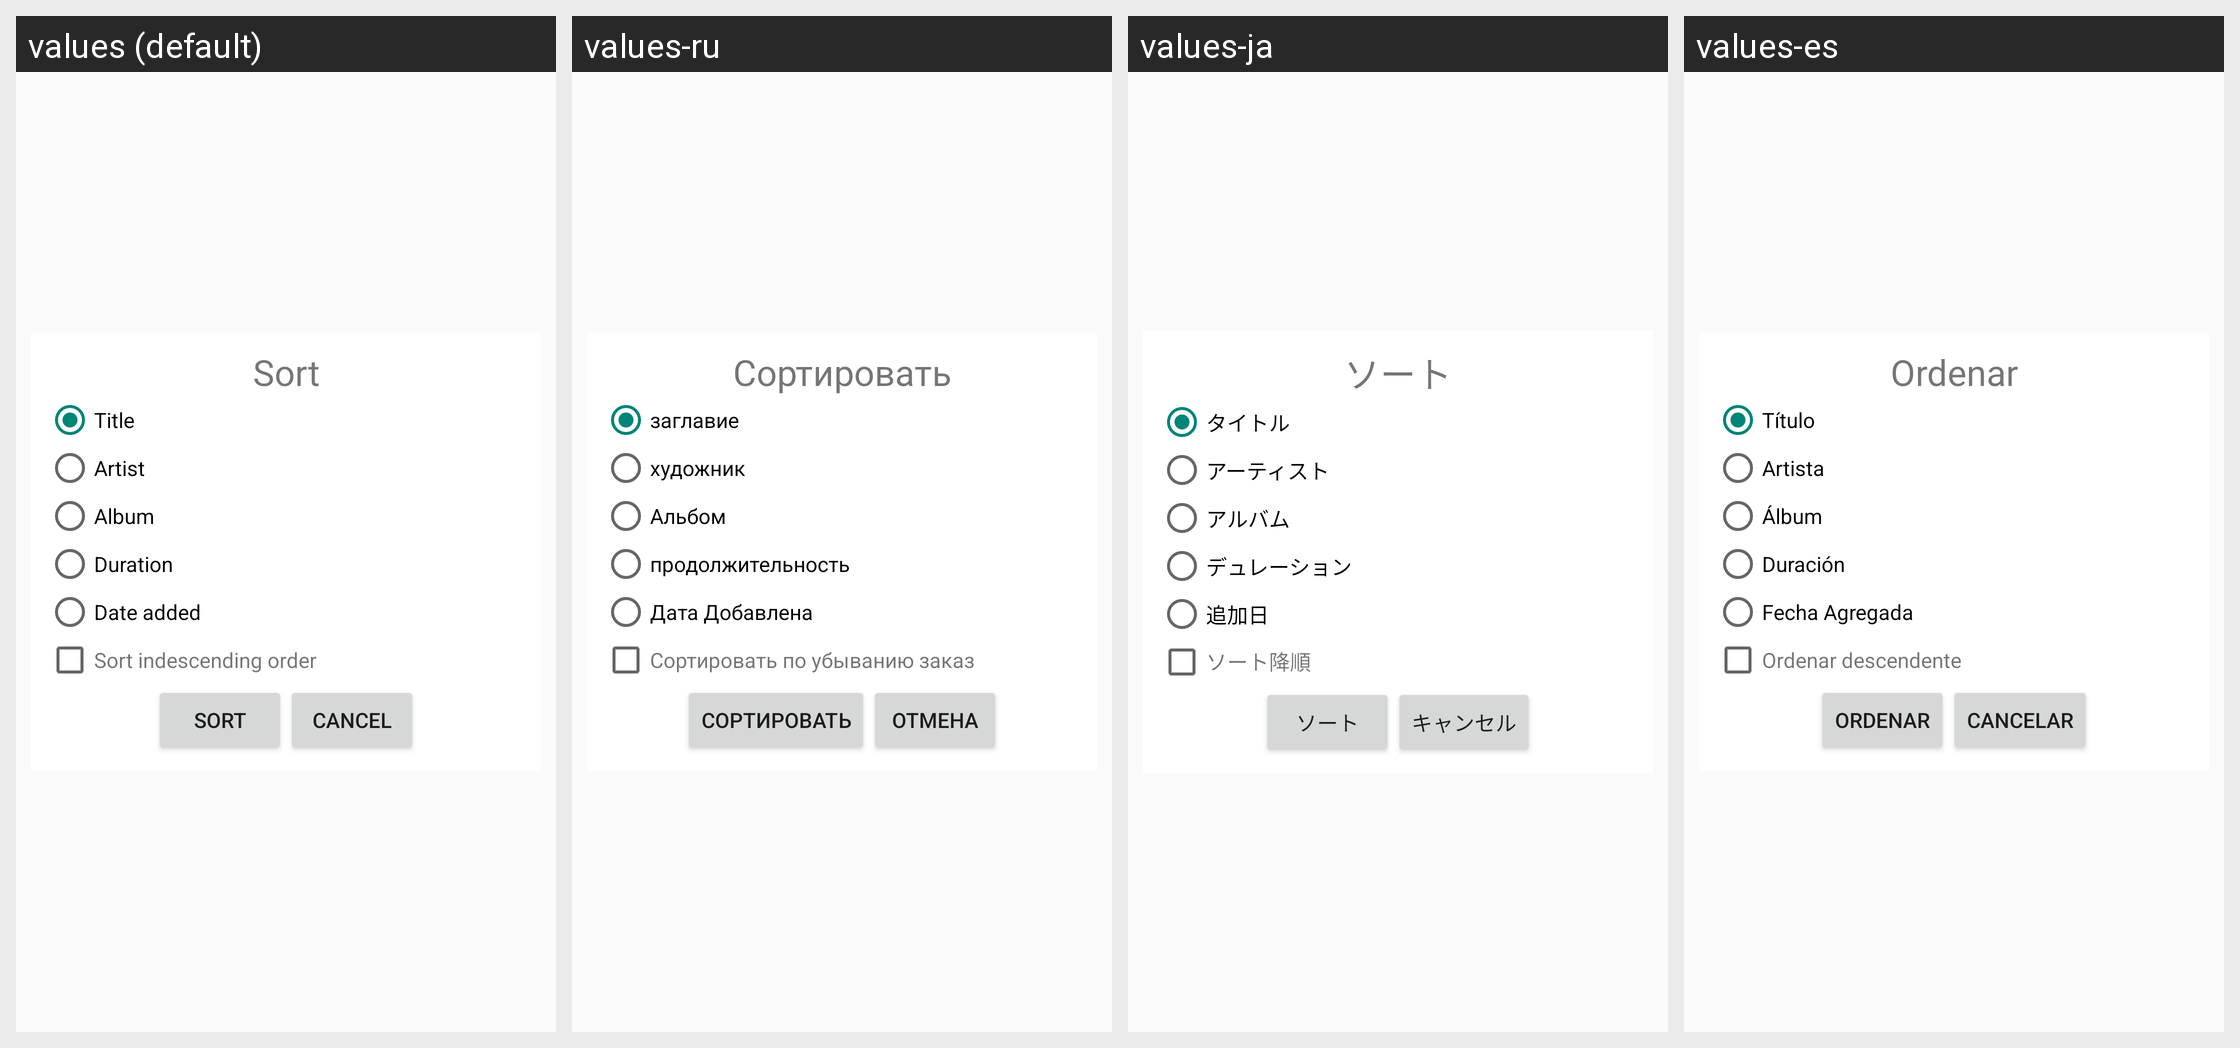

This grid shows one Android layout under several languages. Give, for every string resource on the screen, its name, the default text and each shown locale's text.
Android screen res/layout/sort_dialog.xml rendered under 4 locales, left to right: values (default), values-ru, values-ja, values-es. Device: Nexus 5 (rendered at 1080×1920; each locale shown at half size, 540×960, under a caption strip naming it); theme AppTheme.
Other locales in the repository, not shown: values-de, values-en, values-fr, values-it, values-pt, values-tr, values-vi.
Strings drawn on this screen, with the default value and each locale's value (text and hints the layout hard-codes, and strings that could not be matched under every locale, appear in the picture but are not listed):

Sort
  values: Sort
  values-ru: Сортировать
  values-ja: ソート
  values-es: Ordenar

Title
  values: Title
  values-ru: заглавие
  values-ja: タイトル
  values-es: Título

Artist
  values: Artist
  values-ru: художник
  values-ja: アーティスト
  values-es: Artista

sAlbum
  values: Album
  values-ru: Альбом
  values-ja: アルバム
  values-es: Álbum

Duration
  values: Duration
  values-ru: продолжительность
  values-ja: デュレーション
  values-es: Duración

Date_added
  values: Date added
  values-ru: Дата Добавлена
  values-ja: 追加日
  values-es: Fecha Agregada

sort_desc
  values: Sort indescending order
  values-ru: Сортировать по убыванию заказ
  values-ja: ソート降順
  values-es: Ordenar descendente

Cancel
  values: Cancel
  values-ru: Отмена
  values-ja: キャンセル
  values-es: Cancelar
